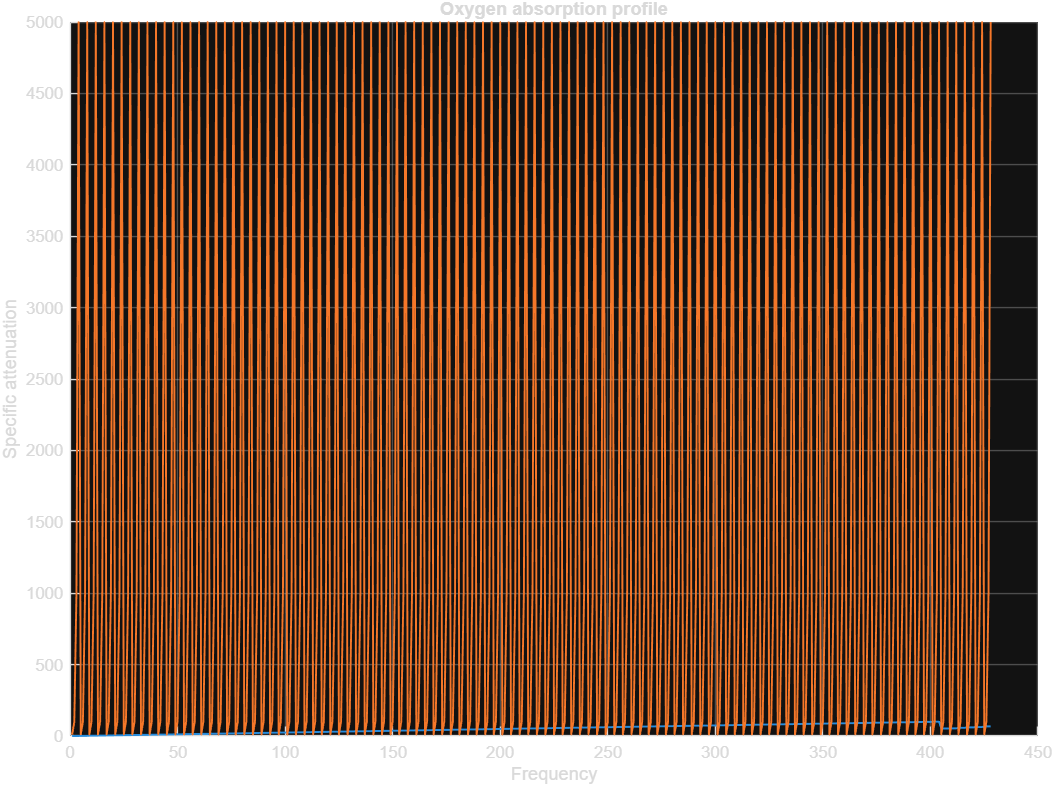

Values plotted in this chart, from the file beside it:
CaseID, Fc_GHz, Distance_m, ClusterDelay_s, ExpectedLoss_dB, ActualLoss_dB, Error_dB, Status
OXY-0001, 0, 10, 0, 0, 0, 0, PASS
OXY-0002, 0, 100, 0, 0, 0, 0, PASS
OXY-0003, 0, 1000, 0, 0, 0, 0, PASS
OXY-0004, 0, 5000, 0, 0, 0, 0, PASS
OXY-0005, 1, 10, 0, 0, 0, 0, PASS
OXY-0006, 1, 100, 0, 0, 0, 0, PASS
OXY-0007, 1, 1000, 0, 0, 0, 0, PASS
OXY-0008, 1, 5000, 0, 0, 0, 0, PASS
OXY-0009, 2, 10, 0, 0, 0, 0, PASS
OXY-0010, 2, 100, 0, 0, 0, 0, PASS
OXY-0011, 2, 1000, 0, 0, 0, 0, PASS
OXY-0012, 2, 5000, 0, 0, 0, 0, PASS
OXY-0013, 3, 10, 0, 0, 0, 0, PASS
OXY-0014, 3, 100, 0, 0, 0, 0, PASS
OXY-0015, 3, 1000, 0, 0, 0, 0, PASS
OXY-0016, 3, 5000, 0, 0, 0, 0, PASS
OXY-0017, 4, 10, 0, 0, 0, 0, PASS
OXY-0018, 4, 100, 0, 0, 0, 0, PASS
OXY-0019, 4, 1000, 0, 0, 0, 0, PASS
OXY-0020, 4, 5000, 0, 0, 0, 0, PASS
OXY-0021, 5, 10, 0, 0, 0, 0, PASS
OXY-0022, 5, 100, 0, 0, 0, 0, PASS
OXY-0023, 5, 1000, 0, 0, 0, 0, PASS
OXY-0024, 5, 5000, 0, 0, 0, 0, PASS
OXY-0025, 6, 10, 0, 0, 0, 0, PASS
OXY-0026, 6, 100, 0, 0, 0, 0, PASS
OXY-0027, 6, 1000, 0, 0, 0, 0, PASS
OXY-0028, 6, 5000, 0, 0, 0, 0, PASS
OXY-0029, 7, 10, 0, 0, 0, 0, PASS
OXY-0030, 7, 100, 0, 0, 0, 0, PASS
OXY-0031, 7, 1000, 0, 0, 0, 0, PASS
OXY-0032, 7, 5000, 0, 0, 0, 0, PASS
OXY-0033, 8, 10, 0, 0, 0, 0, PASS
OXY-0034, 8, 100, 0, 0, 0, 0, PASS
OXY-0035, 8, 1000, 0, 0, 0, 0, PASS
OXY-0036, 8, 5000, 0, 0, 0, 0, PASS
OXY-0037, 9, 10, 0, 0, 0, 0, PASS
OXY-0038, 9, 100, 0, 0, 0, 0, PASS
OXY-0039, 9, 1000, 0, 0, 0, 0, PASS
OXY-0040, 9, 5000, 0, 0, 0, 0, PASS
OXY-0041, 10, 10, 0, 0, 0, 0, PASS
OXY-0042, 10, 100, 0, 0, 0, 0, PASS
OXY-0043, 10, 1000, 0, 0, 0, 0, PASS
OXY-0044, 10, 5000, 0, 0, 0, 0, PASS
OXY-0045, 11, 10, 0, 0, 0, 0, PASS
OXY-0046, 11, 100, 0, 0, 0, 0, PASS
OXY-0047, 11, 1000, 0, 0, 0, 0, PASS
OXY-0048, 11, 5000, 0, 0, 0, 0, PASS
OXY-0049, 12, 10, 0, 0, 0, 0, PASS
OXY-0050, 12, 100, 0, 0, 0, 0, PASS
OXY-0051, 12, 1000, 0, 0, 0, 0, PASS
OXY-0052, 12, 5000, 0, 0, 0, 0, PASS
OXY-0053, 13, 10, 0, 0, 0, 0, PASS
OXY-0054, 13, 100, 0, 0, 0, 0, PASS
OXY-0055, 13, 1000, 0, 0, 0, 0, PASS
OXY-0056, 13, 5000, 0, 0, 0, 0, PASS
OXY-0057, 14, 10, 0, 0, 0, 0, PASS
OXY-0058, 14, 100, 0, 0, 0, 0, PASS
OXY-0059, 14, 1000, 0, 0, 0, 0, PASS
OXY-0060, 14, 5000, 0, 0, 0, 0, PASS
... 368 more rows
